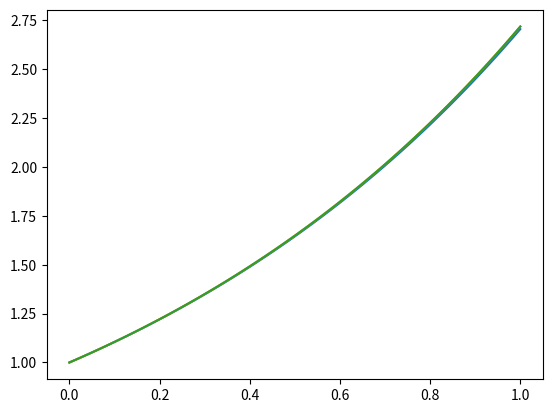
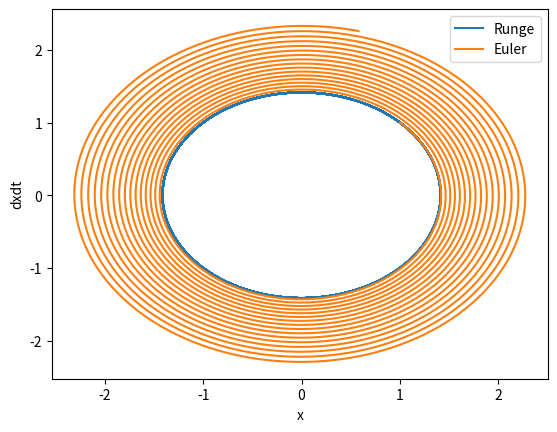

Python code for these plots, in order:
import numpy as np
import matplotlib.pyplot as plt
import math
import time


def f(x, t):
    """
    A function that returns the value of dxdt = x at (x, t)
    :param x: x value
    :param t: t value
    :return: value of ODE at (x, t)
    """
    return x


def f2(U0, t):
    """
    A function that returns the value of dxdt = y and dydt = -x at (U0, t)
    :param U0: tuple containing x, y values
    :param t: t value
    :return: values of ODEs at (U0, t)
    """
    x, y = U0
    dxdt = y
    dydt = -x
    return [dxdt, dydt]


def f_true(t):
    """
    A function that returns the true value of dxdt = x at (x, t)
    :param x: x value
    :param t: t value
    :return: true value of ODE at (x, t)
    """
    x = np.exp(t)
    return x


def euler_step(f, x, t, delta_t, *args):
    """
    A function completing 1 euler step, updating x and t
    :param f: either one or a set of ODEs to estimate
    :param x: initial x value
    :param t: initial t value
    :param delta_t: step size
    :param args: additional features/constants to pass into function
    :return: value of x and t after 1 euler step
    """

    x = x + delta_t * np.array(f(x, t, *args))
    t = t + delta_t

    return x, t


def runge_kutta(f, x, t, delta_t, *args):
    """
    A function completing 1 4th order runge-kutta (RK4) step, updating x and t
    :param f: either one or a set of ODEs to estimate
    :param x: initial x value
    :param t: initial t value
    :param delta_t: step size
    :param args: additional features/constants to pass into function
    :return: value of x and t after 1 RK4 step
    """
    k1 = np.array(f(x, t, *args))
    k2 = np.array(f((x + delta_t * k1/2), (t + delta_t/2), *args))
    k3 = np.array(f((x + delta_t * k2/2), (t + delta_t/2), *args))
    k4 = np.array(f((x + delta_t * k3), (t + delta_t), *args))
    k = (k1+2*k2+2*k3+k4)/6
    t = t + delta_t
    x = x + delta_t * k

    return x, t


def solve_to(fun, x0, t0, t1, h, method, *args):
    """
    A function which solves given ODE(s) from initial value (x0, t0) to a given t value using given method and maximum
    step size
    :param fun: ODE(s) to solve
    :param x0: initial x value
    :param t0: initial t value
    :param t1: final t value
    :param h: maximum step size
    :param method: step type - euler or 4th order runge-kutta
    :param args: additional features/constants to pass into function
    :return: x value at t1
    """

    t_diff = t1 - t0

    try:
        intervals = math.floor(t_diff/h)
    except ValueError:
        print('Solution failed to compute')
        intervals = 1

    if method == 'euler':
        for num in range(intervals):
            x0, t0 = euler_step(fun, x0, t0, h, *args)
        if t0 != t1:
            x0, t0 = euler_step(fun, x0, t0, t1 - t0, *args)
    if method == 'runge':
        for num in range(intervals):
            x0, t0 = runge_kutta(fun, x0, t0, h, *args)
        if t0 != t1:
            x0, t0 = runge_kutta(fun, x0, t0, t1 - t0, *args)
    return x0


def solve_ode(x0, t0, t1, eqs, method, deltat_max, *args):
    """
    A function which solves given ODE(s) from initial value (x0, t0) to a given t value using given method and maximum
    step size and returns array of solutions
    :param eqs: ODE(s) to solve
    :param x0: initial x value
    :param t0: initial t value
    :param t1: final t value
    :param deltat_max: maximum step size
    :param method: step type - euler or 4th order runge-kutta
    :param args: additional features/constants to pass into function
    :return: x values at each time value
    """

    if isinstance(x0, tuple) or isinstance(x0, int) or isinstance(x0, np.ndarray):
        pass
    else:
        raise TypeError('Initial conditions wrong type')

    if isinstance(t0, int) or isinstance(t0, float):
        pass
    else:
        raise TypeError('Initial time wrong type')

    if isinstance(t1, int) or isinstance(t1, float):
        pass
    else:
        raise TypeError('Final fime wrong type')

    try:
        is_fun = str(eqs)[1]
        if is_fun == 'f':
            pass
        else:
            raise TypeError('Given ode not a function')
    except IndexError:
        raise TypeError('Given ode not a function')

    if method == 'runge' or method == 'euler':
        pass
    else:
        raise TypeError('Given method not suitable')

    try:
        float(deltat_max)
        pass
    except ValueError:
        raise ValueError('Given delta t wrong type')

    # if args:
    #     pass
    # else:
    #     try:
    #         ret = eqs(x0, t0)
    #         print(type(ret), 'type')
    #         if isinstance(ret, int) or isinstance(ret, list):
    #             pass
    #         elif isinstance(ret, tuple):
    #             try:
    #                 ret = ret + 1
    #                 print(ret, 'ret')
    #             except TypeError:
    #                 raise TypeError('args needed/initial conditions wrong length')
    #         else:
    #             raise IndexError('args needed/initial conditions wrong length')
    #     except (TypeError, IndexError):
    #         print('args needed/initial conditions wrong length')
    #         return

    x = [x0]
    t_array = []
    t_array = t_array + [t0]
    current_t = t0

    while t1 - current_t > deltat_max:
        current_t += deltat_max
        t_array = t_array + [current_t]
    if current_t != t1:
        t_array = t_array + [t1]

    for no in range(1, len(t_array)):
        if isinstance(x[no-1], list):
            xx = solve_to(eqs, x[no-1][:], t_array[no-1], t_array[no], deltat_max, method, *args)
            x = x + [xx]
        else:
            xx = solve_to(eqs, x[no-1], t_array[no-1], t_array[no], deltat_max, method, *args)
            x = x + [xx]

    return np.array(x)


if __name__ == '__main__':

    # plotting runge, euler and exact solution to dxdt = x to measure method precision

    # Initial Conditions
    x0 = 1
    t0 = 0
    t1 = 1
    deltat_maxx = 0.01

    eul_sol_f = solve_ode(x0, t0, t1, f, 'euler', deltat_maxx)

    run_sol_f = solve_ode(x0, t0, t1, f, 'runge', deltat_maxx)

    t = np.linspace(0, 1, 101)
    plt.plot(t, eul_sol_f)
    plt.plot(t, run_sol_f)
    plt.plot(t, f_true(t))
    plt.show()

    # solving 2 dimensional odes over a long time span to show long term behaviours of respective methods
    # shown that euler spirals outwards while runge spirals inwards slightly, where we expect no diverging
    # or converging at all

    # Initial Conditions f2
    t0 = 0
    t1 = 100
    x0 = 1, 1
    deltat_maxx = 0.01
    f2_sol = solve_ode(x0, t0, t1, f2, 'runge', deltat_maxx)
    f2_sol_eul = solve_ode(x0, t0, t1, f2, 'euler', deltat_maxx)
    x = []
    xdot = []

    for i in range(0, len(f2_sol)):
        x = x + [f2_sol[i][0]]
        xdot = xdot + [f2_sol[i][1]]

    xe = []
    xdote = []

    for i in range(0, len(f2_sol_eul)):
        xe = xe + [f2_sol_eul[i][0]]
        xdote = xdote + [f2_sol_eul[i][1]]

    plt.plot(x, xdot, label='Runge')
    plt.plot(xe, xdote, label='Euler')
    plt.xlabel('x')
    plt.ylabel('dxdt')
    plt.legend()
    plt.show()

    # timing euler and runge for similar error

    t1 = 1

    start_t = time.time()
    solve_ode(x0, t0, t1, f, 'runge', 0.000737)
    final_t_r = time.time() - start_t

    start_t = time.time()
    solve_ode(x0, t0, t1, f, 'euler', 0.4714866)
    final_t_e = time.time() - start_t
    print(final_t_r, final_t_e)
